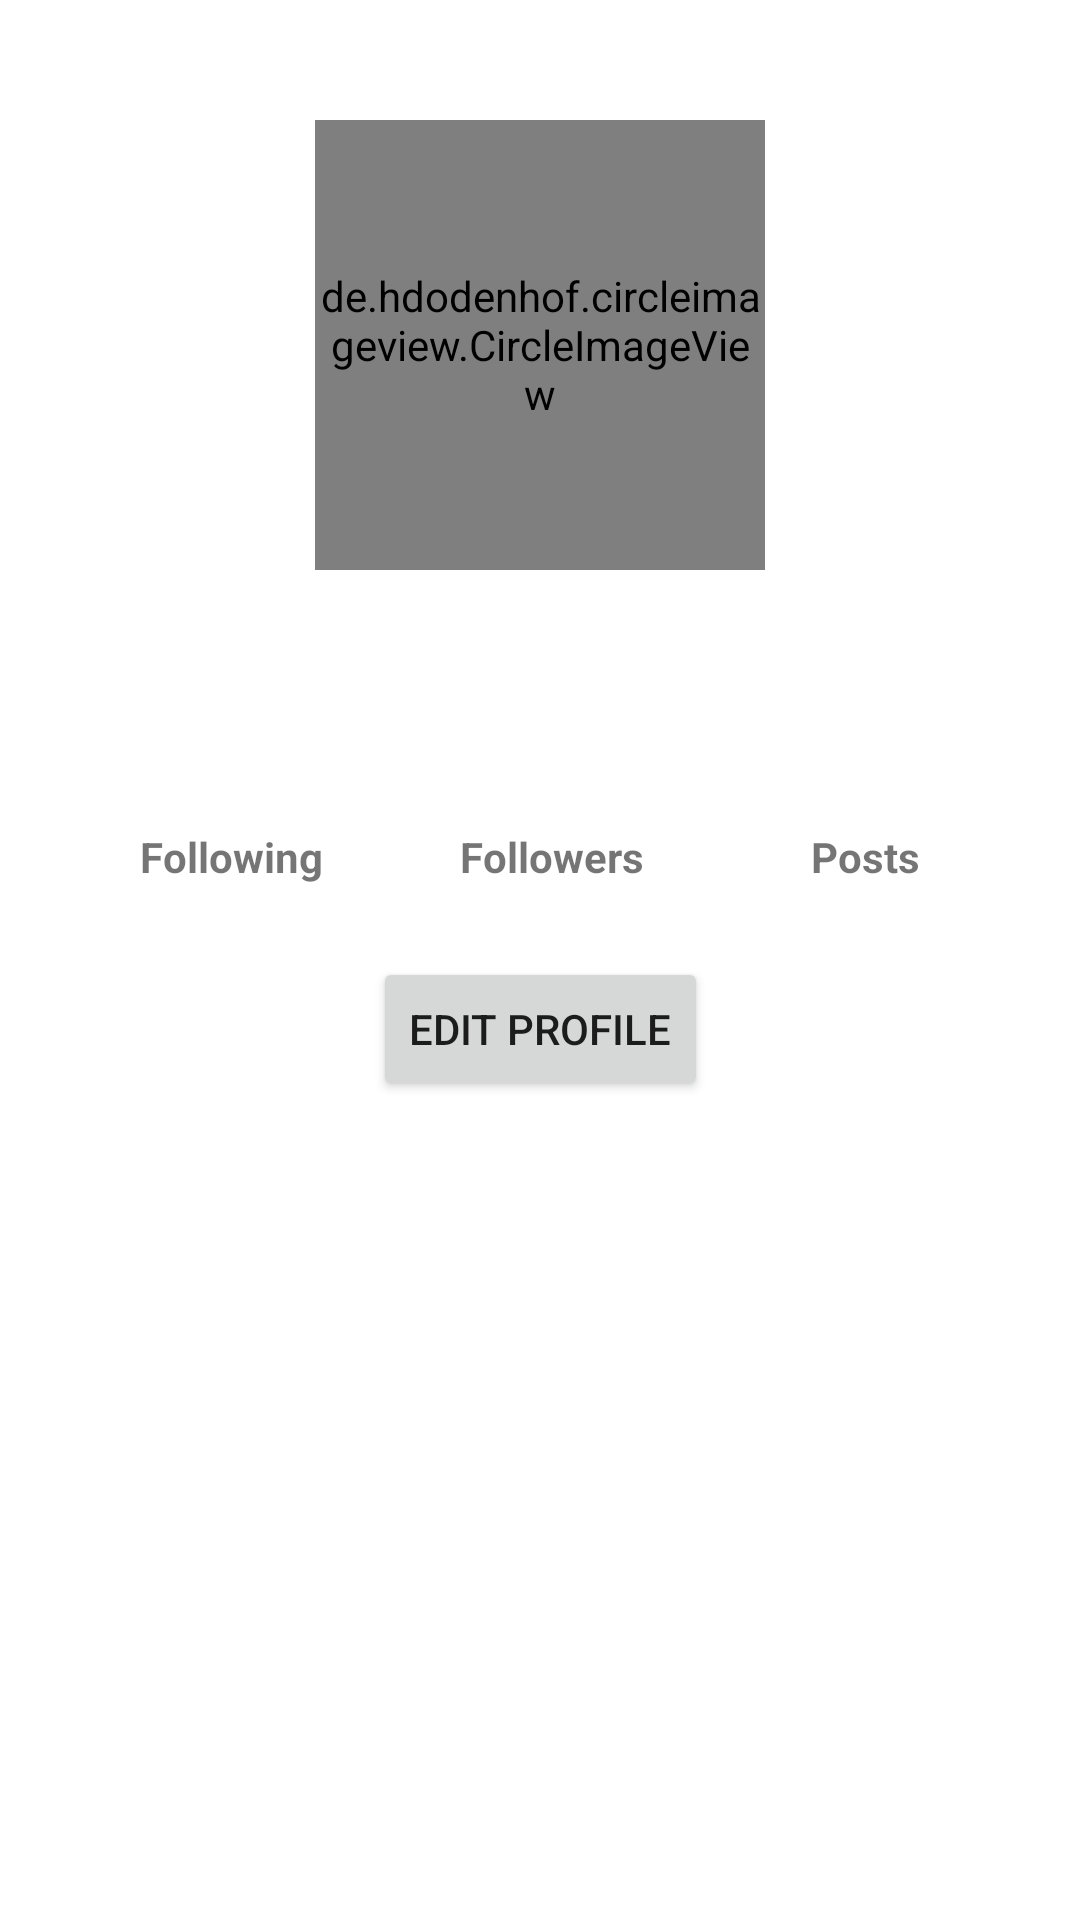

Here is an Android app screen rendered from its layout file. Give the layout XML and the strings, colors and styles it references.
<!-- AndroidManifest.xml: application theme Theme.MeowSo -->
<!-- res/layout/fragment_profile.xml -->
<?xml version="1.0" encoding="utf-8"?>
<ScrollView xmlns:android="http://schemas.android.com/apk/res/android"
    xmlns:app="http://schemas.android.com/apk/res-auto"
    xmlns:tools="http://schemas.android.com/tools"
    android:layout_width="match_parent"
    android:layout_height="match_parent"
    tools:context=".ui.profile.ProfileFragment">

    <androidx.constraintlayout.widget.ConstraintLayout
        android:layout_width="match_parent"
        android:layout_height="wrap_content"
        android:layout_marginTop="@dimen/margin_padding_size_large">


        <de.hdodenhof.circleimageview.CircleImageView
            android:id="@+id/iv_profile_picture"
            android:layout_width="150dp"
            android:layout_height="150dp"
            android:layout_marginTop="@dimen/margin_padding_size_medium"
            app:layout_constraintEnd_toEndOf="parent"
            app:layout_constraintStart_toStartOf="parent"
            app:layout_constraintTop_toTopOf="parent"
            tools:src="@drawable/ic_launcher_background" />

        <TextView
            android:id="@+id/tv_display_name"
            android:layout_width="wrap_content"
            android:layout_height="wrap_content"
            android:layout_margin="@dimen/margin_padding_size_medium"
            android:gravity="center"
            android:textSize="@dimen/text_size_large"
            app:layout_constraintEnd_toEndOf="parent"
            app:layout_constraintStart_toStartOf="parent"
            app:layout_constraintTop_toBottomOf="@id/iv_profile_picture"
            tools:text="Fahmisbas" />

        <GridLayout
            android:id="@+id/grid_profile_info"
            android:layout_width="match_parent"
            android:layout_height="wrap_content"
            android:layout_marginStart="@dimen/margin_padding_size_large"
            android:layout_marginTop="@dimen/margin_padding_size_large"
            android:layout_marginEnd="@dimen/margin_padding_size_large"
            android:columnCount="3"
            android:rowCount="1"
            app:layout_constraintEnd_toEndOf="parent"
            app:layout_constraintStart_toStartOf="parent"
            app:layout_constraintTop_toBottomOf="@id/tv_display_name">


            <LinearLayout
                android:layout_columnWeight="1"
                android:orientation="vertical">

                <TextView
                    android:id="@+id/tv_following_count"
                    android:layout_width="wrap_content"
                    android:layout_height="wrap_content"
                    android:layout_gravity="center_horizontal"
                    tools:text="@string/dumy_user_detail_following_followers" />

                <TextView
                    android:layout_width="wrap_content"
                    android:layout_height="wrap_content"
                    android:layout_gravity="center_horizontal"
                    android:text="@string/label_following"
                    android:textStyle="bold" />

            </LinearLayout>

            <LinearLayout
                android:layout_columnWeight="1"
                android:orientation="vertical">

                <TextView
                    android:id="@+id/tv_followers_count"
                    android:layout_width="wrap_content"
                    android:layout_height="wrap_content"
                    android:layout_gravity="center_horizontal"
                    tools:text="@string/dumy_user_detail_following_followers" />

                <TextView
                    android:layout_width="wrap_content"
                    android:layout_height="wrap_content"
                    android:layout_gravity="center_horizontal"
                    android:text="@string/label_followers"
                    android:textStyle="bold" />

            </LinearLayout>

            <LinearLayout
                android:layout_columnWeight="1"
                android:orientation="vertical">

                <TextView
                    android:id="@+id/tv_posts_count"
                    android:layout_width="wrap_content"
                    android:layout_height="wrap_content"
                    android:layout_gravity="center_horizontal"
                    tools:text="@string/dumy_user_detail_following_followers" />

                <TextView
                    android:layout_width="wrap_content"
                    android:layout_height="wrap_content"
                    android:layout_gravity="center_horizontal"
                    android:text="   Posts  "
                    android:textStyle="bold" />


            </LinearLayout>

        </GridLayout>


        <Button
            android:id="@+id/btn_message"
            style="@style/Widget.AppCompat.Button.Small"
            android:layout_width="wrap_content"
            android:layout_height="wrap_content"
            android:layout_marginTop="@dimen/margin_padding_size_large"
            android:layout_marginBottom="@dimen/margin_padding_size_medium"
            android:text="@string/edit_profile"
            app:layout_constraintEnd_toEndOf="parent"
            app:layout_constraintStart_toStartOf="parent"
            app:layout_constraintTop_toBottomOf="@id/grid_profile_info" />

        
        
        
        
        
        












    </androidx.constraintlayout.widget.ConstraintLayout>
</ScrollView>
<!-- res/layout/layout_tabs_viewpager.xml (included above) -->
<?xml version="1.0" encoding="utf-8"?>
<com.google.android.material.tabs.TabLayout xmlns:android="http://schemas.android.com/apk/res/android"
    xmlns:app="http://schemas.android.com/apk/res-auto"
    android:id="@+id/tabs"
    android:layout_width="match_parent"
    android:layout_height="wrap_content"
    android:background="@android:color/black"
    app:tabTextColor="@android:color/white"
    android:orientation="vertical">

    <FrameLayout
        android:layout_width="match_parent"
        android:layout_height="wrap_content">

        <androidx.viewpager.widget.ViewPager
            android:id="@+id/view_pager"
            android:layout_width="match_parent"
            android:layout_height="match_parent"
            android:background="@android:color/black" />

        <RelativeLayout
            android:layout_width="match_parent"
            android:layout_height="match_parent">

            <ProgressBar
                android:id="@+id/load_viewpager"
                android:layout_width="wrap_content"
                android:layout_height="wrap_content"
                android:layout_centerInParent="true" />
        </RelativeLayout>
    </FrameLayout>
</com.google.android.material.tabs.TabLayout>
<!-- resources referenced by this layout -->
<resources>
  <dimen name="margin_padding_size_large">24dp</dimen>
  <dimen name="margin_padding_size_medium">16dp</dimen>
  <dimen name="text_size_large">20sp</dimen>
  <string name="dumy_user_detail_following_followers">1200</string>
  <string name="edit_profile">Edit Profile</string>
  <string name="label_followers">Followers</string>
  <string name="label_following">Following</string>
  <style name="Theme.MeowSo" parent="Theme.MaterialComponents.DayNight.NoActionBar">
          
          <item name="colorPrimary">@android:color/holo_orange_light</item>
          <item name="colorPrimaryVariant">@color/purple_700</item>
          <item name="colorOnPrimary">@color/white</item>
          
          <item name="colorSecondary">@color/teal_200</item>
          <item name="colorSecondaryVariant">@color/teal_700</item>
          <item name="colorOnSecondary">@color/black</item>
          
          <item name="android:statusBarColor" tools:targetApi="l">@android:color/holo_orange_light
          </item>
          
      </style>
  <!-- not gathered from this repository: default colours our renderer supplied (Android Studio template values) -->
  <color name="purple_700">#FF3700B3</color>
  <color name="teal_200">#FF03DAC5</color>
  <color name="teal_700">#FF018786</color>
  <color name="black">#FF000000</color>
  <color name="white">#FFFFFFFF</color>
</resources>
